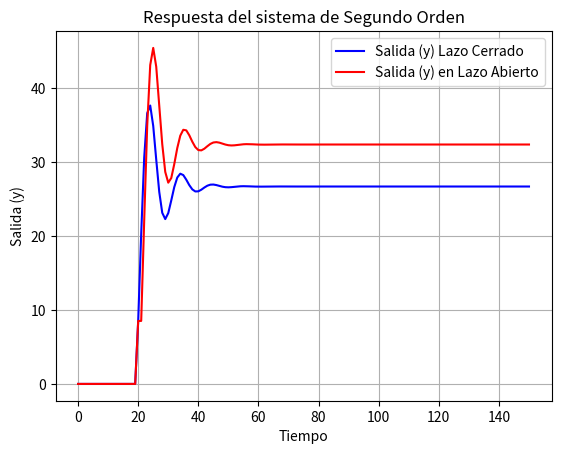

The matplotlib source for this figure:
import matplotlib.pyplot as plt
import numpy as np

# Parámetros del sistema de segundo orden
k = 2  # Ganancia
omega_n = np.sqrt(1/2)  # Frecuencia natural (sqrt(Wn^2 = 1/2))
zeta = ((7 * np.sqrt(2)) / 2)/10  # Factor de amortiguamiento
delta = 0.5  # Paso de tiempo (discretización)
t = 0  # Tiempo inicial

# Inicialización de listas para almacenar resultados
u = 0  # Entrada inicial

z = []  # Salida del sistema (y)
z_open = []  # Salida del sistema (y_open)

y = 0  # Valor inicial de la salida
y_open = 0

y_ant1 = 0  # Primer valor anterior (y_{i-1})
y_ant2 = 0  # Segundo valor anterior (y_{i-2})

y_ant1_open = 0 # Primer valor anterior de la salida en lazo abierto (y_{i-1})
y_ant2_open = 0 # Segundo valor anterior de la salida en lazo abierto (y_{i-2})
tt = []  # Tiempo
uu = []  # Entrada (u)

A= (1/(delta**(2)) + (zeta*omega_n)/delta)
B= (omega_n**2)*k
C= omega_n**2 - (2/(delta**2))
D= (1/(delta**(2))) - ((zeta*omega_n)/delta)

# Simulación hasta t = 180
while t <= 150:
    # Definir el valor de la entrada u en función del tiempo t
    if t >= 20:
        u = 40
    # if t >= 40:
    #     u = 80   
    # if t >= 60:
    #     u = 100
    # if t >= 80:
    #     u = 100
    # if t >= 100:
    #     u = 75 
    # if t >= 120:
    #     u = 25
    # if t >= 160:
    #     u = 0
    
    # Cálculo de la salida del sistema de segundo orden en lazo abierto
    y_open = (1/A)*(B*u - C*y_ant1_open - D*y_ant2_open)
    y_ant2_open = y_ant1_open
    y_ant1_open = y


    # Cálculo de la salida del sistema de segundo orden en lazo cerrado
    u = u - y # Aquí es donde se realiza el ajuste de la entrada
    y = (1/A)*(B*u - C*y_ant1 - D*y_ant2)
    # Actualización de valores anteriores
    y_ant2 = y_ant1
    y_ant1 = y
    

    # Almacenar los valores para graficar
    uu.append(u)  # Entrada ajustada
    z.append(y)   # Salida del sistema
    z_open.append(y_open)
    tt.append(t)  # Tiempo
    t += 1  # Incremento del tiempo

    # Mostrar la salida actual
    print(f"Tiempo: {t}, Salida: {y}")

# Gráfica de la salida
plt.plot(tt, z, color="blue", label="Salida (y) Lazo Cerrado")
plt.plot(tt, z_open, color="red", label="Salida (y) en Lazo Abierto")
plt.title("Respuesta del sistema de Segundo Orden")
plt.xlabel("Tiempo")
plt.ylabel("Salida (y)")
plt.legend()
plt.grid(True)
plt.show()
